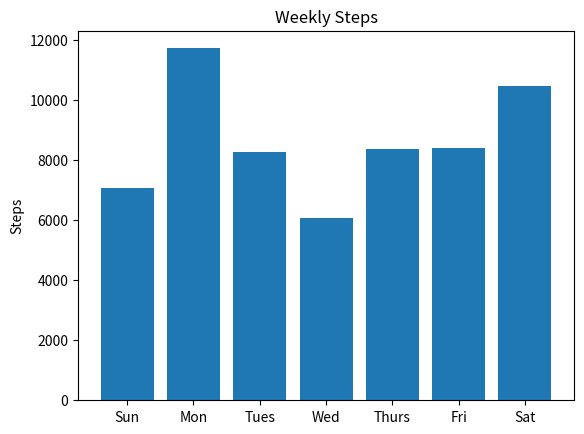

Source code (Python):
from matplotlib import pyplot as plt

# plot performs numerical ordering of x values*
days = ['Sun', 'Mon', 'Tues', 'Wed', 'Thurs', 'Fri', 'Sat']
steps = [7074, 11722, 8282, 6086, 8373, 8417, 10471]

x_left_scalars = [i + 0.1 for i, _ in enumerate(days)]

plt.bar(x_left_scalars, steps)
plt.title('Weekly Steps')
plt.ylabel('Steps')

#lable x axis with strings
plt.xticks([i + 0.1 for i, _ in enumerate(days)], days)
# plt.show()

plt.savefig('weekly_steps_bar.png', format='png')
